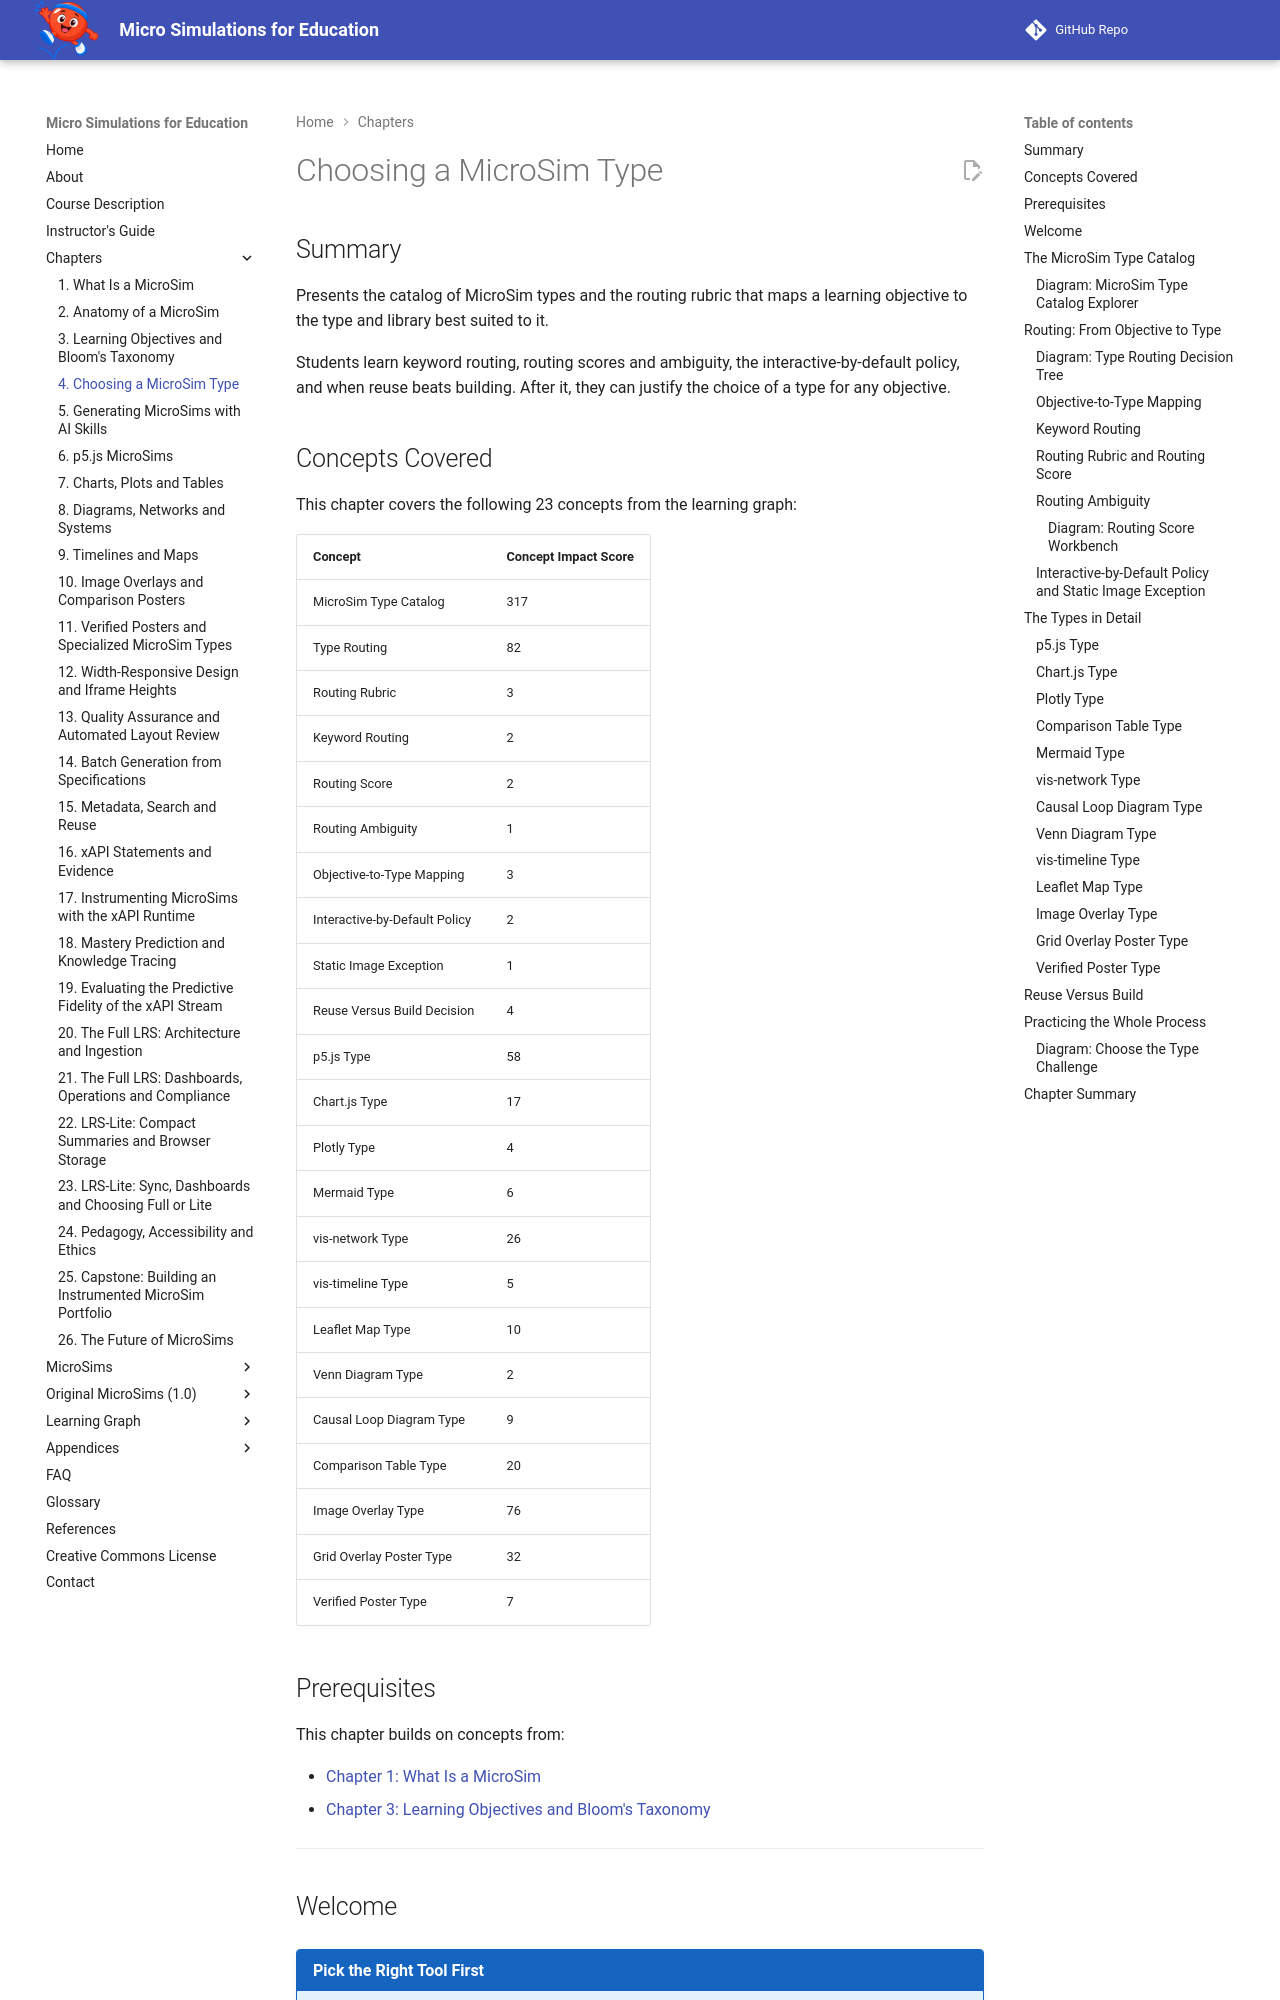

repository: dmccreary/microsims · page: chapters/04-choosing-a-microsim-type/index.html · generator: mkdocs

---
title: Choosing a MicroSim Type
description: Presents the catalog of MicroSim types and the routing rubric that maps a learning objective to the type and library best suited to it.
generated_by: claude skill chapter-content-generator
date: 2026-09-30 10:21:29
version: 1.10
---

# Choosing a MicroSim Type

## Summary

Presents the catalog of MicroSim types and the routing rubric that maps a learning objective to the type and library best suited to it.

Students learn keyword routing, routing scores and ambiguity, the interactive-by-default policy, and when reuse beats building. After it, they can justify the choice of a type for any objective.

## Concepts Covered

This chapter covers the following 23 concepts from the learning graph:

| Concept | Concept Impact Score |
|---------|-----------------------|
| MicroSim Type Catalog | 317 |
| Type Routing | 82 |
| Routing Rubric | 3 |
| Keyword Routing | 2 |
| Routing Score | 2 |
| Routing Ambiguity | 1 |
| Objective-to-Type Mapping | 3 |
| Interactive-by-Default Policy | 2 |
| Static Image Exception | 1 |
| Reuse Versus Build Decision | 4 |
| p5.js Type | 58 |
| Chart.js Type | 17 |
| Plotly Type | 4 |
| Mermaid Type | 6 |
| vis-network Type | 26 |
| vis-timeline Type | 5 |
| Leaflet Map Type | 10 |
| Venn Diagram Type | 2 |
| Causal Loop Diagram Type | 9 |
| Comparison Table Type | 20 |
| Image Overlay Type | 76 |
| Grid Overlay Poster Type | 32 |
| Verified Poster Type | 7 |

## Prerequisites

This chapter builds on concepts from:

- [Chapter 1: What Is a MicroSim](../01-what-is-a-microsim/index.md)
- [Chapter 3: Learning Objectives and Bloom's Taxonomy](../03-learning-objectives-and-blooms-taxonomy/index.md)

---

## Welcome

!!! mascot-welcome "Pick the Right Tool First"
    ![Bounce waving welcome](../../img/mascot/welcome.png){ class="mascot-admonition-img" }
    A well-written objective can still be wasted on the wrong kind of MicroSim, and a bar chart cannot teach what a network graph shows at a glance. By the end of this chapter you will be able to look at any objective and defend, in a sentence or two, which type and library should teach it. Let's bounce it around!

Chapter 3 taught you to state an objective and classify it by Bloom level. This chapter takes the next step: given a finished objective, decide *what kind of MicroSim* should carry it. The decision matters because each type is built on a different library with different strengths. A choice made carelessly here costs hours later, when a generated MicroSim fights its own library. We begin with the catalog of types, then the routing process that selects among them, then each type in turn, and finally the question of whether to build anything at all.
